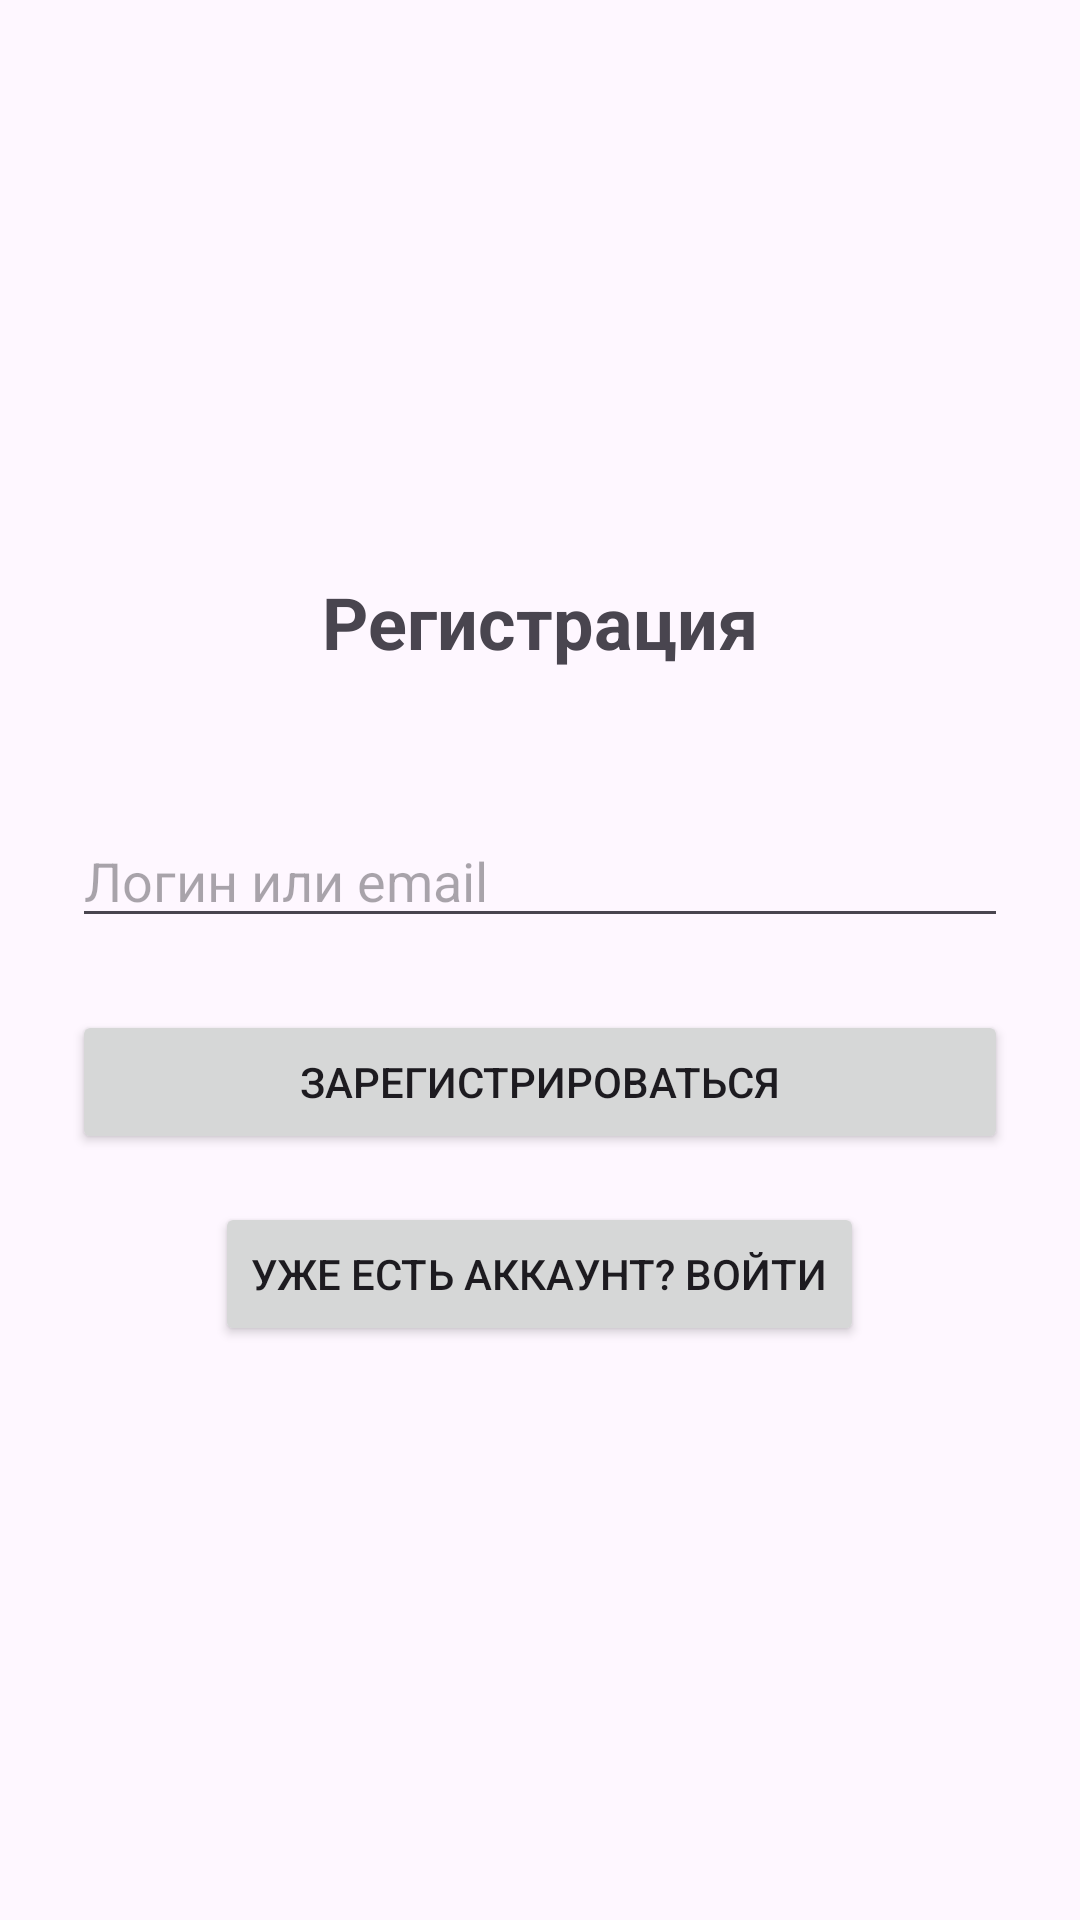

Android layout source for this screen:
<!-- AndroidManifest.xml: application theme Theme.AST -->
<!-- res/layout/register.xml -->
<?xml version="1.0" encoding="utf-8"?>
<LinearLayout xmlns:android="http://schemas.android.com/apk/res/android"
    android:orientation="vertical"
    android:layout_width="match_parent"
    android:padding="24dp"
    android:gravity="center"
    android:layout_height="match_parent">

    <TextView
        android:id="@+id/textView2"
        android:layout_width="wrap_content"
        android:layout_height="wrap_content"
        android:textSize="24sp"
        android:textStyle="bold"
        android:layout_marginBottom="32dp"
        android:text="Регистрация" />

    <EditText
        android:id="@+id/registerEmail"
        android:layout_width="match_parent"
        android:layout_height="wrap_content"
        android:ems="10"
        android:hint="Логин или email"
        android:layout_marginTop="16dp"
        android:inputType="textEmailAddress" />

    <Button
        android:id="@+id/btnRegSubmit"
        android:layout_width="match_parent"
        android:layout_height="wrap_content"
        android:text="Зарегистрироваться"
        android:layout_marginTop="24dp"/>

    <Button
        android:id="@+id/btnRegSwitch"
        android:layout_width="wrap_content"
        android:layout_height="wrap_content"
        android:text="Уже есть аккаунт? Войти"
        android:layout_gravity="center_horizontal"
        android:layout_marginTop="16dp"/>
</LinearLayout>
<!-- resources referenced by this layout -->
<resources>
  <style name="Theme.AST" parent="Theme.Material3.DayNight.NoActionBar">
          <item name="colorPrimary">@color/purple_500</item>
          <item name="colorOnPrimary">@color/white</item>
          <item name="android:statusBarColor">@color/white</item>
          <item name="materialButtonStyle">@style/Widget.AST.LightButton</item>
      </style>
  <color name="purple_500">#FF6200EE</color>
  <color name="white">#FFFFFFFF</color>
  <style name="Widget.AST.LightButton" parent="Widget.AST.Button">
          <item name="android:backgroundTint">@color/white</item>
          <item name="strokeColor">@color/black</item>
          <item name="android:textColor">@color/black</item>
          <item name="android:stateListAnimator">@null</item>
      </style>
  <style name="Widget.AST.Button" parent="Widget.Material3.Button.OutlinedButton">
          <item name="android:insetTop">0dp</item>
          <item name="android:insetBottom">0dp</item>
          <item name="shapeAppearance">?attr/shapeAppearanceMediumComponent</item>
      </style>
  <color name="black">#FF000000</color>
</resources>
